Run: headless pygame with SDL's dummy video driver; simulated clock (each Clock.tick advances the game by its frame time, no real sleeping); random seed 0; keys injected as events and as key.get_pressed() state; no mouse input.
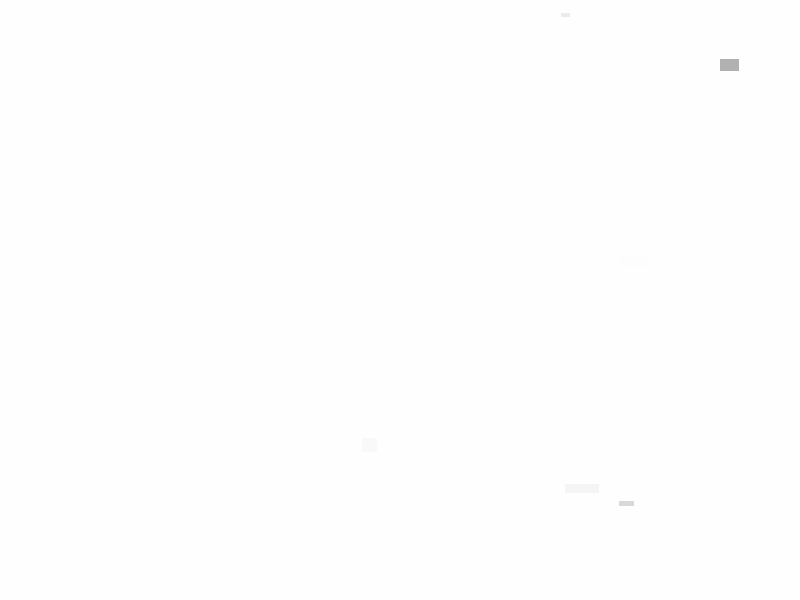
Frame 1 of 4 · flips 1–60 · no input
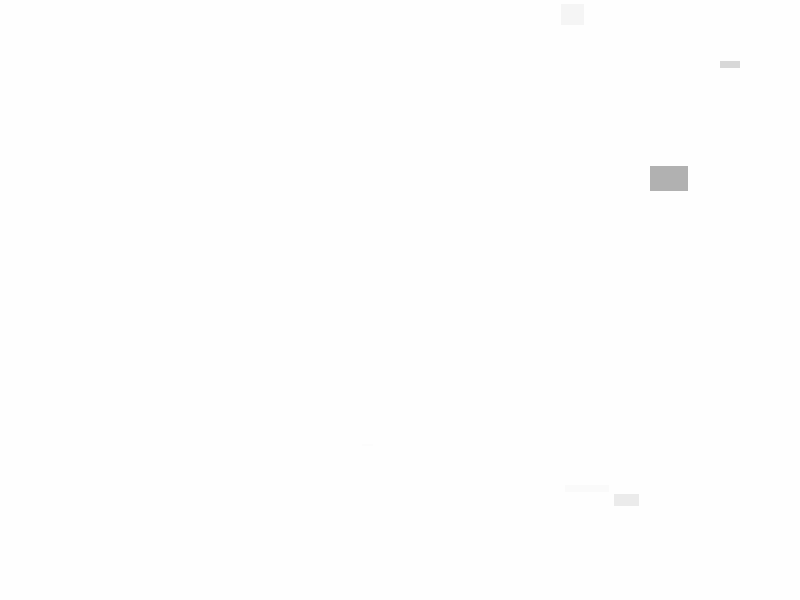
Frame 2 of 4 · flips 61–180 · tapped SPACE, RETURN · held RIGHT (→), D
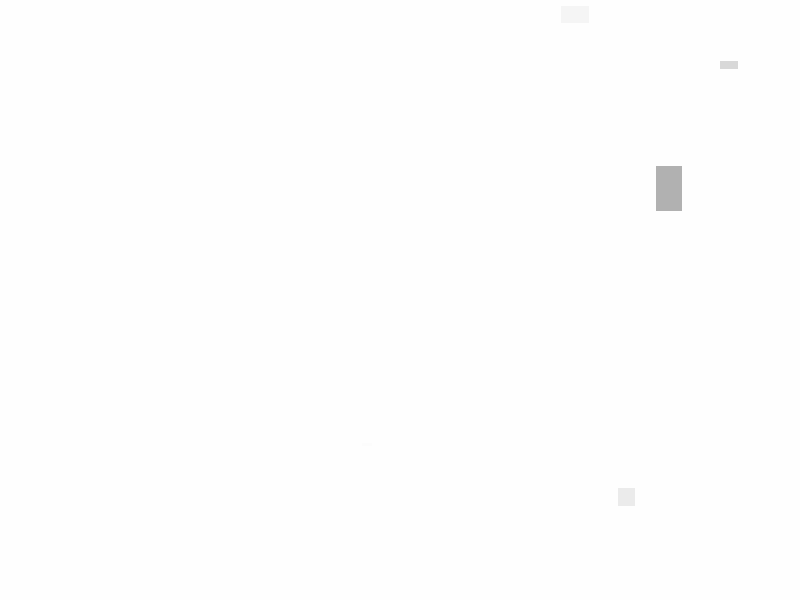
Frame 3 of 4 · flips 181–300 · held DOWN (↓), S
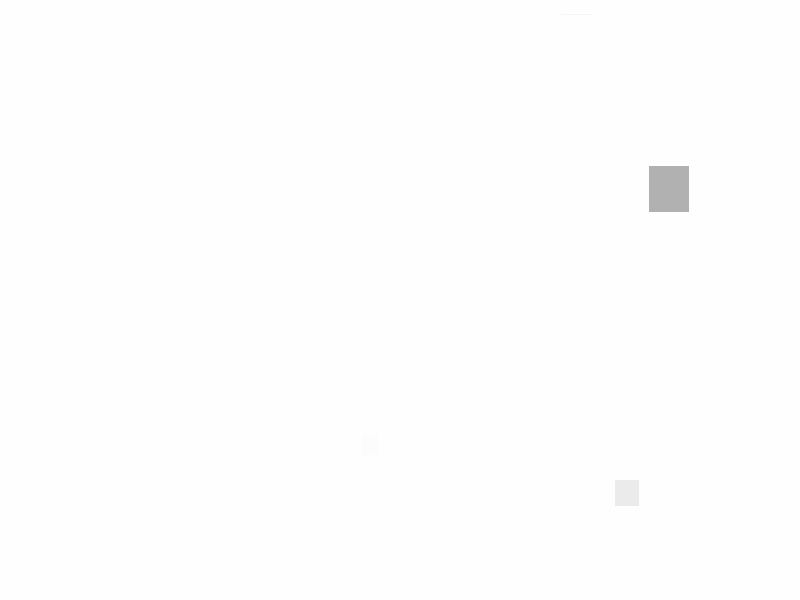
Frame 4 of 4 · flips 301–420 · held LEFT (←), A, UP (↑), W

The pygame program that drew these frames:

#!/usr/bin/env python3
#
# smudge.py

import pygame
import random

# Initialize Pygame
pygame.init()

# Set the dimensions of the screen
screen = pygame.display.set_mode((800, 600))

# Set the title of the window
pygame.display.set_caption("Monitor Smudges")

# Define the smudge class
class Smudge:
    def __init__(self):
        self.x = random.randint(0, 800)
        self.y = random.randint(0, 600)
        self.width = random.randint(1, 50)
        self.height = random.randint(1, 10)
        self.color = (100, 100, 100, random.randint(50, 255))  # Semi-transparent grey
        self.orientation = random.choice(['horizontal', 'vertical'])

    def draw(self):
        s = pygame.Surface((800,600))  # the size of your rect
        s.set_alpha(128)              # alpha level
        s.fill((255,255,255))         # this fills the entire surface
        if self.orientation == 'horizontal':
            pygame.draw.line(s, self.color, (self.x, self.y), (self.x + self.width, self.y), self.height)
        else:
            pygame.draw.line(s, self.color, (self.x, self.y), (self.x, self.y + self.height), self.width)
        screen.blit(s, (0,0))    # (0,0) are the top-left coordinates

    def update(self):
        self.width += random.randint(-1, 1)
        self.height += random.randint(-1, 1)

# Create a list of smudges
smudges = [Smudge() for _ in range(10)]

# Game loop
running = True
while running:
    # Fill the screen with black
    screen.fill((0, 0, 0))

    # Draw and update smudges
    for smudge in smudges:
        smudge.draw()
        smudge.update()

    # Event handling
    for event in pygame.event.get():
        if event.type == pygame.QUIT:
            running = False
        elif event.type == pygame.KEYDOWN:
            if event.key == pygame.K_h:
                print("Controls:")
                print("  - Increase size: W")
                print("  - Decrease size: Z")
                print("  - Increase number of smudges: D")
                print("  - Decrease number of smudges: X")

            elif event.key == pygame.K_w:
                for smudge in smudges:
                    smudge.width += 1
                    smudge.height += 1
            elif event.key == pygame.K_z:
                for smudge in smudges:
                    smudge.width -= 1
                    smudge.height -= 1
            elif event.key == pygame.K_d:
                smudges.append(Smudge())
            elif event.key == pygame.K_x:
                if smudges:
                    smudges.pop()

    # Update the display
    pygame.display.flip()

# Quit Pygame
pygame.quit()
